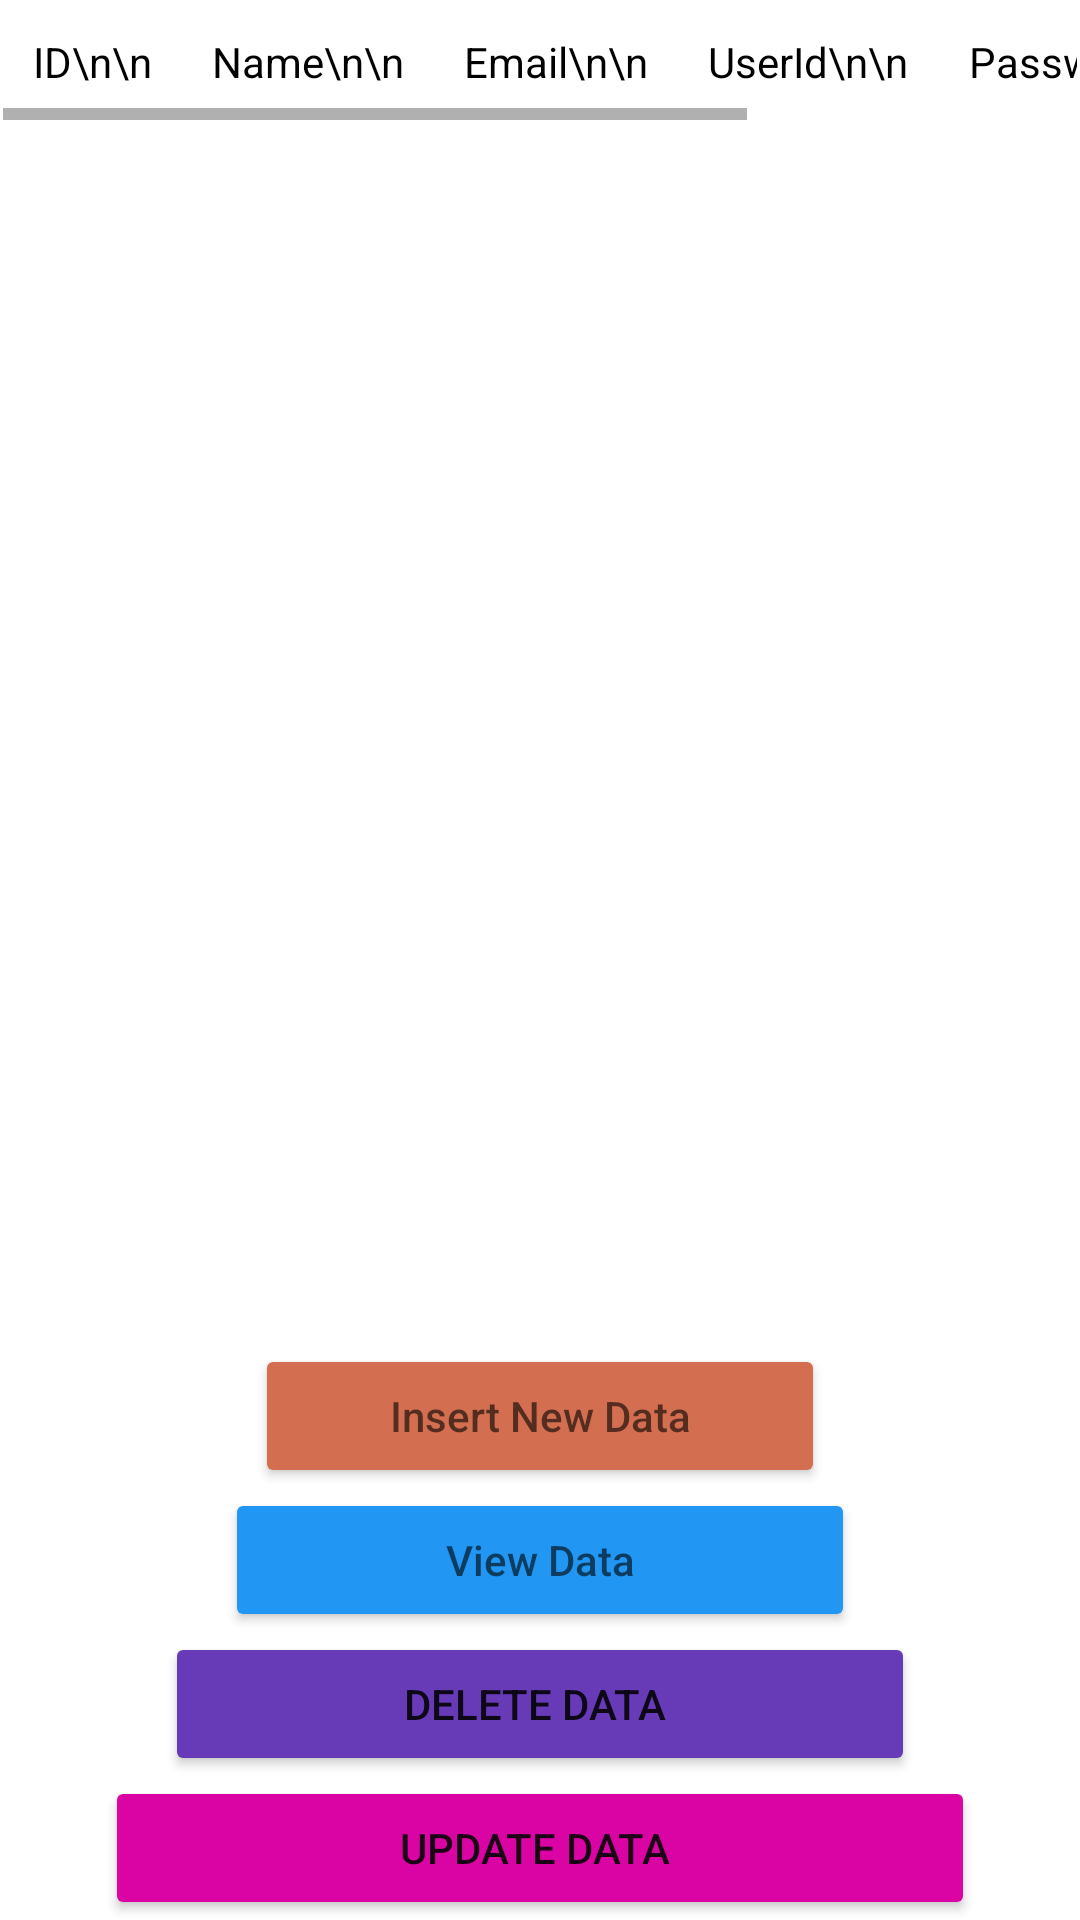

Android layout source for this screen:
<!-- AndroidManifest.xml: application theme Theme.SQliteCRUD_Operation -->
<!-- res/layout/activity_view_data.xml -->
<?xml version="1.0" encoding="utf-8"?>
<RelativeLayout xmlns:android="http://schemas.android.com/apk/res/android"
    xmlns:app="http://schemas.android.com/apk/res-auto"
    xmlns:tools="http://schemas.android.com/tools"
    android:layout_width="match_parent"
    android:layout_height="match_parent"
    android:orientation="vertical"
    android:id="@+id/menu"
    tools:context=".ViewDataActivity">

    <HorizontalScrollView
        android:layout_below="@id/menu"
        android:layout_width="match_parent"
        android:layout_height="wrap_content"
        android:layout_marginStart="1dp"
        android:layout_marginTop="1dp"
        android:layout_marginEnd="1dp"
        android:layout_marginBottom="1dp"
        tools:ignore="NotSibling">

        <LinearLayout
            android:layout_width="match_parent"
            android:layout_height="wrap_content"
            tools:ignore="NotSibling">
            
            <TextView
                android:id="@+id/id"
                android:textAlignment="center"
                android:layout_margin="5dp"
                android:layout_width="wrap_content"
                android:layout_height="wrap_content"
                android:text="ID\n\n"
                android:padding="5dp"
                android:textColor="#000000"/>
            <TextView
                android:id="@+id/NameView"
                android:textAlignment="center"
                android:layout_margin="5dp"
                android:layout_width="wrap_content"
                android:layout_height="wrap_content"
                android:text="Name\n\n"
                android:padding="5dp"
                android:textColor="#000000"/>

            
            <TextView
                android:id="@+id/emailView"
                android:textAlignment="center"
                android:padding="5dp"
                android:layout_margin="5dp"
                android:layout_width="wrap_content"
                android:layout_height="wrap_content"
                android:text="Email\n\n"
                android:textColor="#000000"/>
            <TextView

                android:id="@+id/userIdView"
                android:textAlignment="center"
                android:padding="5dp"
                android:layout_margin="5dp"
                android:layout_width="wrap_content"
                android:layout_height="wrap_content"
                android:text="UserId\n\n"
                android:textColor="#000000"/>
            <TextView
                android:id="@+id/passwordView"
                android:textAlignment="center"
                android:padding="5dp"
                android:layout_margin="5dp"
                android:layout_width="wrap_content"
                android:layout_height="wrap_content"
                android:text="Password\n\n"
                android:textColor="#000000"/>
            <TextView
                android:id="@+id/contactView"
                android:textAlignment="center"
                android:padding="5dp"
                android:layout_margin="5dp"
                android:layout_width="wrap_content"
                android:layout_height="wrap_content"
                android:text="Contact\n\n"
                android:textColor="#000000"/>

        </LinearLayout>
    </HorizontalScrollView>

    <Button
        android:id="@+id/deleteData"
        android:layout_width="match_parent"
        android:layout_height="wrap_content"
        android:padding="10dp"
        android:layout_marginHorizontal="55dp"
        android:text="Delete Data "
        android:layout_above="@id/updateDataBtn"
        android:backgroundTint="#673AB7"/>
    <Button
        android:id="@+id/updateDataBtn"
        android:layout_width="match_parent"
        android:layout_height="wrap_content"
        android:layout_alignParentBottom="true"
        android:layout_marginHorizontal="35dp"
        android:text="Update Data "
        android:backgroundTint="#DA03A4"/>
    <Button
        android:layout_width="match_parent"
        android:layout_height="wrap_content"
        android:id="@+id/view"
        android:hint="View Data"
        android:textColor="@color/black"
        android:backgroundTint="#2196F3"
        android:padding="10dp"
        android:layout_above="@id/deleteData"
        android:layout_marginHorizontal="75dp"
        tools:ignore="NotSibling" />
    <Button
        android:layout_width="match_parent"
        android:layout_height="wrap_content"
        android:id="@+id/add"
        android:hint="Insert New Data"
        android:textColor="@color/black"
        android:backgroundTint="#D36F50"
        android:padding="10dp"
        android:layout_above="@id/view"
        android:layout_marginHorizontal="85dp"
        tools:ignore="NotSibling" />


</RelativeLayout>
<!-- resources referenced by this layout -->
<resources>
  <style name="Theme.SQliteCRUD_Operation" parent="Theme.MaterialComponents.DayNight.DarkActionBar">
          
          <item name="colorPrimary">@color/purple_500</item>
          <item name="colorPrimaryVariant">@color/purple_700</item>
          <item name="colorOnPrimary">@color/white</item>
          
          <item name="colorSecondary">@color/teal_200</item>
          <item name="colorSecondaryVariant">@color/teal_700</item>
          <item name="colorOnSecondary">@color/black</item>
          
          <item name="android:statusBarColor" tools:targetApi="21">?attr/colorPrimaryVariant</item>
          
      </style>
  <!-- not gathered from this repository: default colours our renderer supplied (Android Studio template values) -->
  <color name="purple_500">#FF6200EE</color>
  <color name="purple_700">#FF3700B3</color>
  <color name="teal_200">#FF03DAC5</color>
  <color name="teal_700">#FF018786</color>
  <color name="black">#FF000000</color>
  <color name="white">#FFFFFFFF</color>
</resources>
